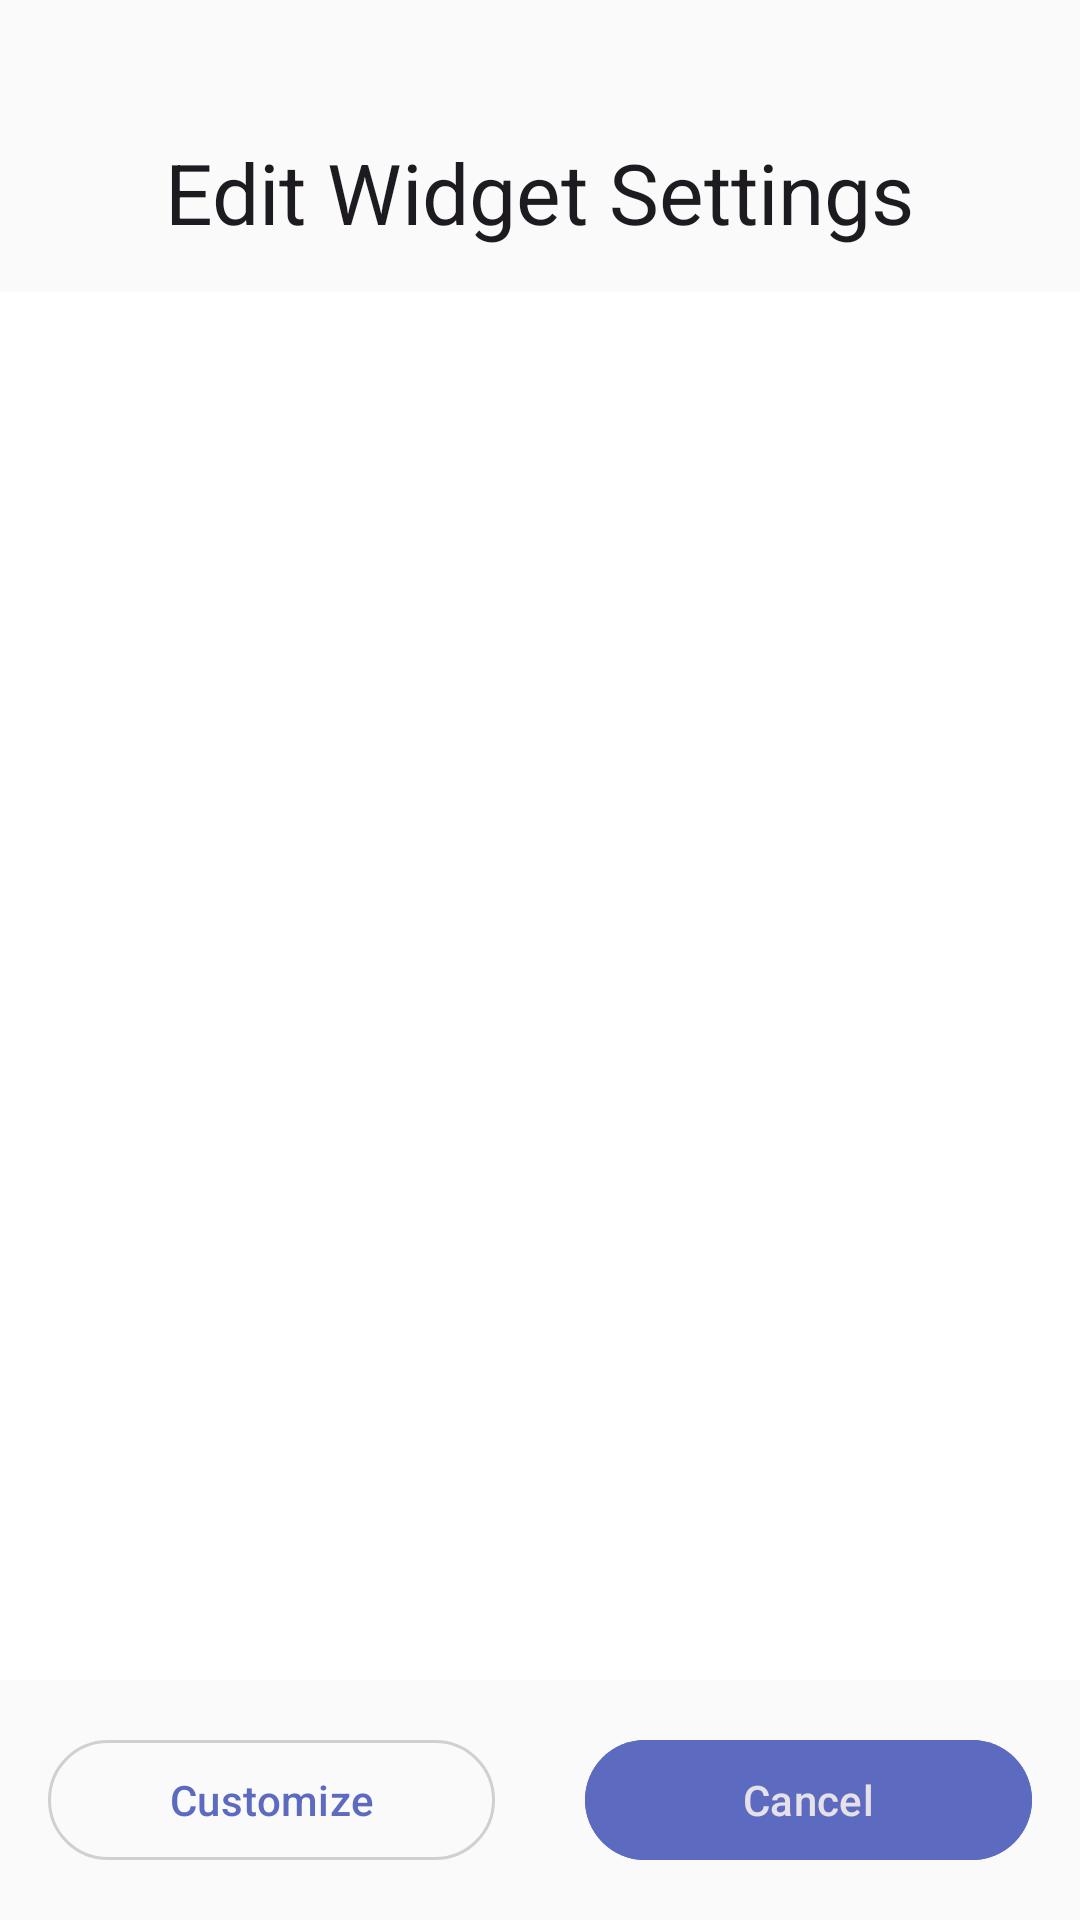

This screen was rendered from an Android layout file. Write that file and the resources it references.
<!-- AndroidManifest.xml: application theme Theme.FinalTick -->
<!-- res/layout/activity_widget_edit_settings.xml -->
<?xml version="1.0" encoding="utf-8"?>
<LinearLayout xmlns:android="http://schemas.android.com/apk/res/android"
    android:layout_width="match_parent"
    android:layout_height="match_parent"
    xmlns:app="http://schemas.android.com/apk/res-auto"
    android:orientation="vertical"
    android:gravity="center_horizontal">

    <LinearLayout
        android:layout_width="match_parent"
        android:layout_height="wrap_content"
        android:orientation="horizontal"
        android:paddingStart="16dp"
        android:paddingTop="16dp"
        android:paddingEnd="16dp"
        android:paddingBottom="3dp"
        android:background="?attr/colorSurface"
        android:gravity="center"
        android:baselineAligned="false">

    <TextView
        android:id="@+id/tvEditWidgetTitle"
        android:layout_width="wrap_content"
        android:layout_height="wrap_content"
        android:text="Edit Widget Settings"
        android:textAppearance="?attr/textAppearanceHeadlineMedium"
        android:layout_marginTop="25dp"
        android:layout_marginBottom="16dp" />

    </LinearLayout>

    <androidx.recyclerview.widget.RecyclerView
        android:id="@+id/rvEditDeadlineList"
        android:layout_width="match_parent"
        android:layout_height="0dp"
        android:layout_weight="1" />

    <LinearLayout
        android:layout_width="match_parent"
        android:layout_height="wrap_content"
        android:orientation="horizontal"
        android:padding="16dp"
        android:background="?attr/colorSurface"
        android:baselineAligned="false">

        <com.google.android.material.button.MaterialButton
            android:id="@+id/btnCustomizeWidget"
            style="@style/Widget.Material3.Button.OutlinedButton"
            android:layout_width="0dp"
            android:layout_height="wrap_content"
            android:layout_weight="1"
            android:layout_gravity="start"
            android:layout_marginEnd="30dp"
            android:text="Customize"
            app:icon="@drawable/edit"
            app:iconPadding="8dp"
            app:iconGravity="textStart"
            app:iconTint="?attr/colorPrimary"
            android:textColor="?attr/colorPrimary" />

        <com.google.android.material.button.MaterialButton
            android:id="@+id/btnCancelEditWidget"
            android:layout_width="0dp"
            android:layout_height="wrap_content"
            android:layout_weight="1"
            android:layout_gravity="end"
            android:backgroundTint="?attr/colorPrimary"
            android:text="Cancel"
            android:textColor="?android:attr/textColorPrimaryInverse"
            app:icon="@drawable/close"
            app:iconGravity="textStart"
            app:iconPadding="8dp"
            app:iconTint="?android:attr/textColorPrimaryInverse" />
    </LinearLayout>


</LinearLayout>
<!-- resources referenced by this layout -->
<resources>
  <style name="Theme.FinalTick" parent="Theme.Material3.DayNight.NoActionBar">
  
          
          <item name="android:windowBackground">@color/colorBackground</item>
          <item name="android:colorBackground">@color/colorBackground</item>
  
          
          <item name="colorPrimary">@color/colorPrimary</item>
          <item name="colorPrimaryVariant">@color/colorPrimaryVariant</item>
          <item name="colorOnPrimary">@color/onPrimary</item>
  
          
          <item name="colorSecondary">@color/colorSecondary</item>
          <item name="colorSecondaryVariant">@color/colorSecondaryVariant</item>
          <item name="colorOnSecondary">@color/onSecondary</item>
  
          
          <item name="colorSurface">@color/colorSurface</item>
          <item name="colorOnSurface">@color/onSurface</item>
          <item name="colorSurfaceVariant">@color/colorSurfaceVariant</item>
          <item name="colorOnSurfaceVariant">@color/onSurfaceVariant</item>
  
          
          <item name="colorError">@color/colorError</item>
          <item name="colorOnError">@color/onError</item>
  
          
          <item name="colorOnBackground">@color/onBackground</item>
          <item name="colorOutline">@color/colorOutline</item>
  
          
          <item name="colorTertiary">@color/colorTertiary</item>
          <item name="colorOnTertiary">@color/onTertiary</item>
  
      </style>
  <color name="colorBackground">#FFFFFF</color>
  <color name="colorPrimary">#5C6BC0</color>
  <color name="colorPrimaryVariant">#3949AB</color>
  <color name="onPrimary">#FFFFFF</color>
  <color name="colorSecondary">#26C6DA</color>
  <color name="colorSecondaryVariant">#00ACC1</color>
  <color name="onSecondary">#000000</color>
  <color name="colorSurface">#FAFAFA</color>
  <color name="onSurface">#1C1B1F</color>
  <color name="colorSurfaceVariant">#E0E0E0</color>
  <color name="onSurfaceVariant">#6D6D6D</color>
  <color name="colorError">#D32F2F</color>
  <color name="onError">#FFFFFF</color>
  <color name="onBackground">#1C1B1F</color>
  <color name="colorOutline">#D0D0D0</color>
  <color name="colorTertiary">#FF8A65</color>
  <color name="onTertiary">#000000</color>
</resources>
